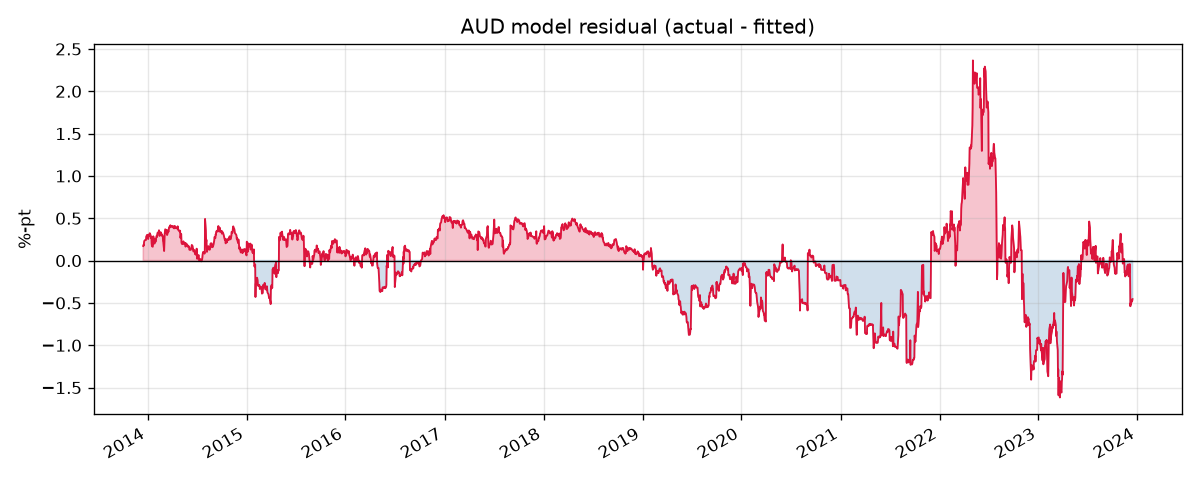

Source data for this figure (header and first rows):
, dep_var, excess_infl, excess_empl, excess_gdp, policy_rate, fitted, residual
2013-12-16, 2.765, -0.2294, -0.5132, 0.5927, 2.5, 2.594, 0.1713
2013-12-17, 2.78, -0.2294, -0.5132, 0.5927, 2.5, 2.594, 0.1863
2013-12-18, 2.773, -0.2294, -0.5132, 0.5927, 2.5, 2.594, 0.1799
2013-12-19, 2.812, -0.2294, -0.5132, 0.5927, 2.5, 2.594, 0.2189
2013-12-20, 2.826, -0.2294, -0.5132, 0.5927, 2.5, 2.594, 0.2328
2013-12-23, 2.837, -0.2294, -0.5132, 0.5927, 2.5, 2.594, 0.2435
2013-12-24, 2.837, -0.2294, -0.5132, 0.5927, 2.5, 2.594, 0.2435
2013-12-25, 2.837, -0.2294, -0.5132, 0.5927, 2.5, 2.594, 0.2435
2013-12-26, 2.837, -0.2294, -0.5132, 0.5927, 2.5, 2.594, 0.2435
2013-12-27, 2.877, -0.2294, -0.5132, 0.5901, 2.5, 2.593, 0.2833
2013-12-30, 2.896, -0.2294, -0.5132, 0.5901, 2.5, 2.593, 0.3032
2013-12-31, 2.866, -0.2294, -0.5132, 0.5901, 2.5, 2.593, 0.2728
2014-01-01, 2.866, -0.2294, -0.5132, 0.6139, 2.5, 2.596, 0.2696
2014-01-02, 2.902, -0.2294, -0.5132, 0.6139, 2.5, 2.596, 0.3052
2014-01-03, 2.856, -0.1814, -0.5132, 0.6139, 2.5, 2.602, 0.2544
2014-01-06, 2.913, -0.145, -0.5132, 0.6139, 2.5, 2.606, 0.307
2014-01-07, 2.919, -0.1086, -0.5132, 0.6139, 2.5, 2.61, 0.3094
2014-01-08, 2.905, -0.1086, -0.5132, 0.6139, 2.5, 2.61, 0.2953
2014-01-09, 2.933, -0.1086, -0.5132, 0.6139, 2.5, 2.61, 0.3236
2014-01-10, 2.926, -0.1086, -0.5132, 0.6139, 2.5, 2.61, 0.3163
2014-01-13, 2.903, -0.1086, -0.5132, 0.638, 2.5, 2.613, 0.29
2014-01-14, 2.878, -0.1086, -0.5132, 0.638, 2.5, 2.613, 0.2647
2014-01-15, 2.892, -0.1086, -0.5132, 0.638, 2.5, 2.613, 0.279
2014-01-16, 2.804, -0.1086, -0.5132, 0.5693, 2.5, 2.604, 0.1999
2014-01-17, 2.774, -0.1086, -0.5132, 0.5693, 2.5, 2.604, 0.17
2014-01-20, 2.768, -0.1086, -0.5132, 0.5693, 2.5, 2.604, 0.1641
2014-01-21, 2.799, -0.1086, -0.5132, 0.5693, 2.5, 2.604, 0.1955
2014-01-22, 2.891, -0.1086, -0.5132, 0.5693, 2.5, 2.604, 0.287
2014-01-23, 2.876, -0.1086, -0.5132, 0.5693, 2.5, 2.604, 0.2727
2014-01-24, 2.806, -0.1086, -0.5132, 0.5693, 2.5, 2.604, 0.2025
2014-01-27, 2.806, -0.1086, -0.5132, 0.5693, 2.5, 2.604, 0.2025
2014-01-28, 2.818, -0.1086, -0.5132, 0.5624, 2.5, 2.603, 0.2153
2014-01-29, 2.86, -0.1086, -0.5132, 0.5624, 2.5, 2.603, 0.2576
2014-01-30, 2.823, -0.1086, -0.5132, 0.5624, 2.5, 2.603, 0.2203
2014-01-31, 2.842, -0.1086, -0.5132, 0.5906, 2.5, 2.607, 0.2357
2014-02-03, 2.895, -0.1372, -0.5132, 0.5906, 2.5, 2.603, 0.2912
2014-02-04, 2.894, -0.1733, -0.5132, 0.5906, 2.5, 2.599, 0.2941
2014-02-05, 2.876, -0.2094, -0.5132, 0.5906, 2.5, 2.595, 0.2804
2014-02-06, 2.911, -0.2094, -0.5132, 0.5906, 2.5, 2.595, 0.3156
2014-02-07, 2.926, -0.2094, -0.5132, 0.5906, 2.5, 2.595, 0.3303
2014-02-10, 2.907, -0.2094, -0.5132, 0.4892, 2.5, 2.582, 0.3249
2014-02-11, 2.924, -0.2094, -0.5132, 0.4892, 2.5, 2.582, 0.3418
2014-02-12, 2.94, -0.2094, -0.5132, 0.4892, 2.5, 2.582, 0.3584
2014-02-13, 2.883, -0.2094, -0.5132, 0.4151, 2.5, 2.572, 0.3112
2014-02-14, 2.864, -0.2094, -0.5132, 0.4151, 2.5, 2.572, 0.2916
2014-02-17, 2.889, -0.2094, -0.5132, 0.4151, 2.5, 2.572, 0.3167
2014-02-18, 2.908, -0.2094, -0.5132, 0.4151, 2.5, 2.572, 0.3363
2014-02-19, 2.885, -0.2094, -0.5132, 0.4151, 2.5, 2.572, 0.3128
2014-02-20, 2.871, -0.2094, -0.5132, 0.4151, 2.5, 2.572, 0.2993
2014-02-21, 2.89, -0.2094, -0.5132, 0.4151, 2.5, 2.572, 0.3178
2014-02-24, 2.864, -0.2094, -0.5132, 0.4151, 2.5, 2.572, 0.2919
2014-02-25, 2.869, -0.2094, -0.5132, 0.4151, 2.5, 2.572, 0.2969
2014-02-26, 2.856, -0.2094, -0.5132, 0.4151, 2.5, 2.572, 0.2838
2014-02-27, 2.804, -0.2094, -0.5132, 0.4151, 2.5, 2.572, 0.2316
2014-02-28, 2.791, -0.2094, -0.5132, 0.4069, 2.5, 2.571, 0.2197
2014-03-03, 2.693, -0.1308, -0.5132, 0.4069, 2.5, 2.58, 0.1135
2014-03-04, 2.809, -0.05751, -0.5132, 0.5131, 2.5, 2.602, 0.2075
2014-03-05, 2.913, 0.01577, -0.5132, 0.4214, 2.5, 2.598, 0.3151
2014-03-06, 2.947, 0.01577, -0.5132, 0.4214, 2.5, 2.598, 0.349
2014-03-07, 2.967, 0.01577, -0.5132, 0.4214, 2.5, 2.598, 0.3692
... 2,549 more rows
